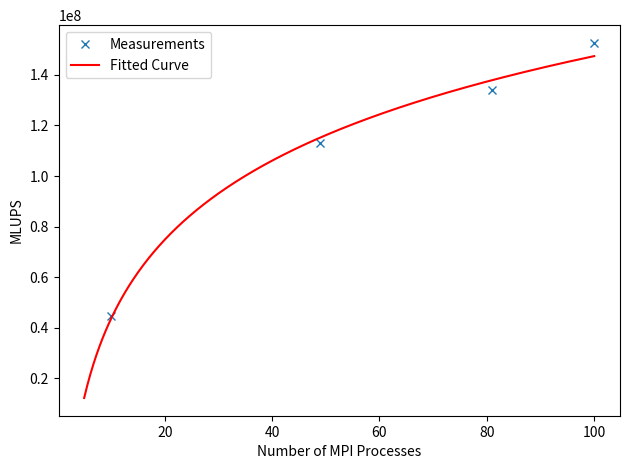

This figure's Python source:
import matplotlib.pyplot as plt
import numpy as np
from scipy import stats

x_dim = 302
y_dim = 302
steps = 100000

data = {
    10: 204.35791611671448,
    49: 80.81711959838867,
    81: 68.13315320014954,
    100: 59.757325649261475,
}

fig = plt.figure(dpi=400)
x = np.array(list(data.keys()))
mlups = (x_dim * y_dim * steps) / np.array(list(data.values()))

plt.plot(x, mlups, 'x', label='Measurements')
res = stats.linregress(x, mlups)
# plt.plot(x, res.intercept + res.slope * x, 'r', label='fitted line')

# ----
from scipy.optimize import curve_fit


def func(x, a, b, c):
    # return a * np.exp(-b * x) + c
    return a * np.log(b * x) + c


popt, pcov = curve_fit(func, x, mlups)
x = np.linspace(5, 100, 500)  # changed boundary conditions to avoid division by 0
plt.plot(x, func(x, *popt), 'r-', label="Fitted Curve")

# plt.plot(list(data.keys()), list(data.values()), 'x')
plt.xlabel('Number of MPI Processes')
plt.ylabel('MLUPS')
plt.legend()
plt.tight_layout()
plt.show()
fig.savefig('mlups.jpg')
